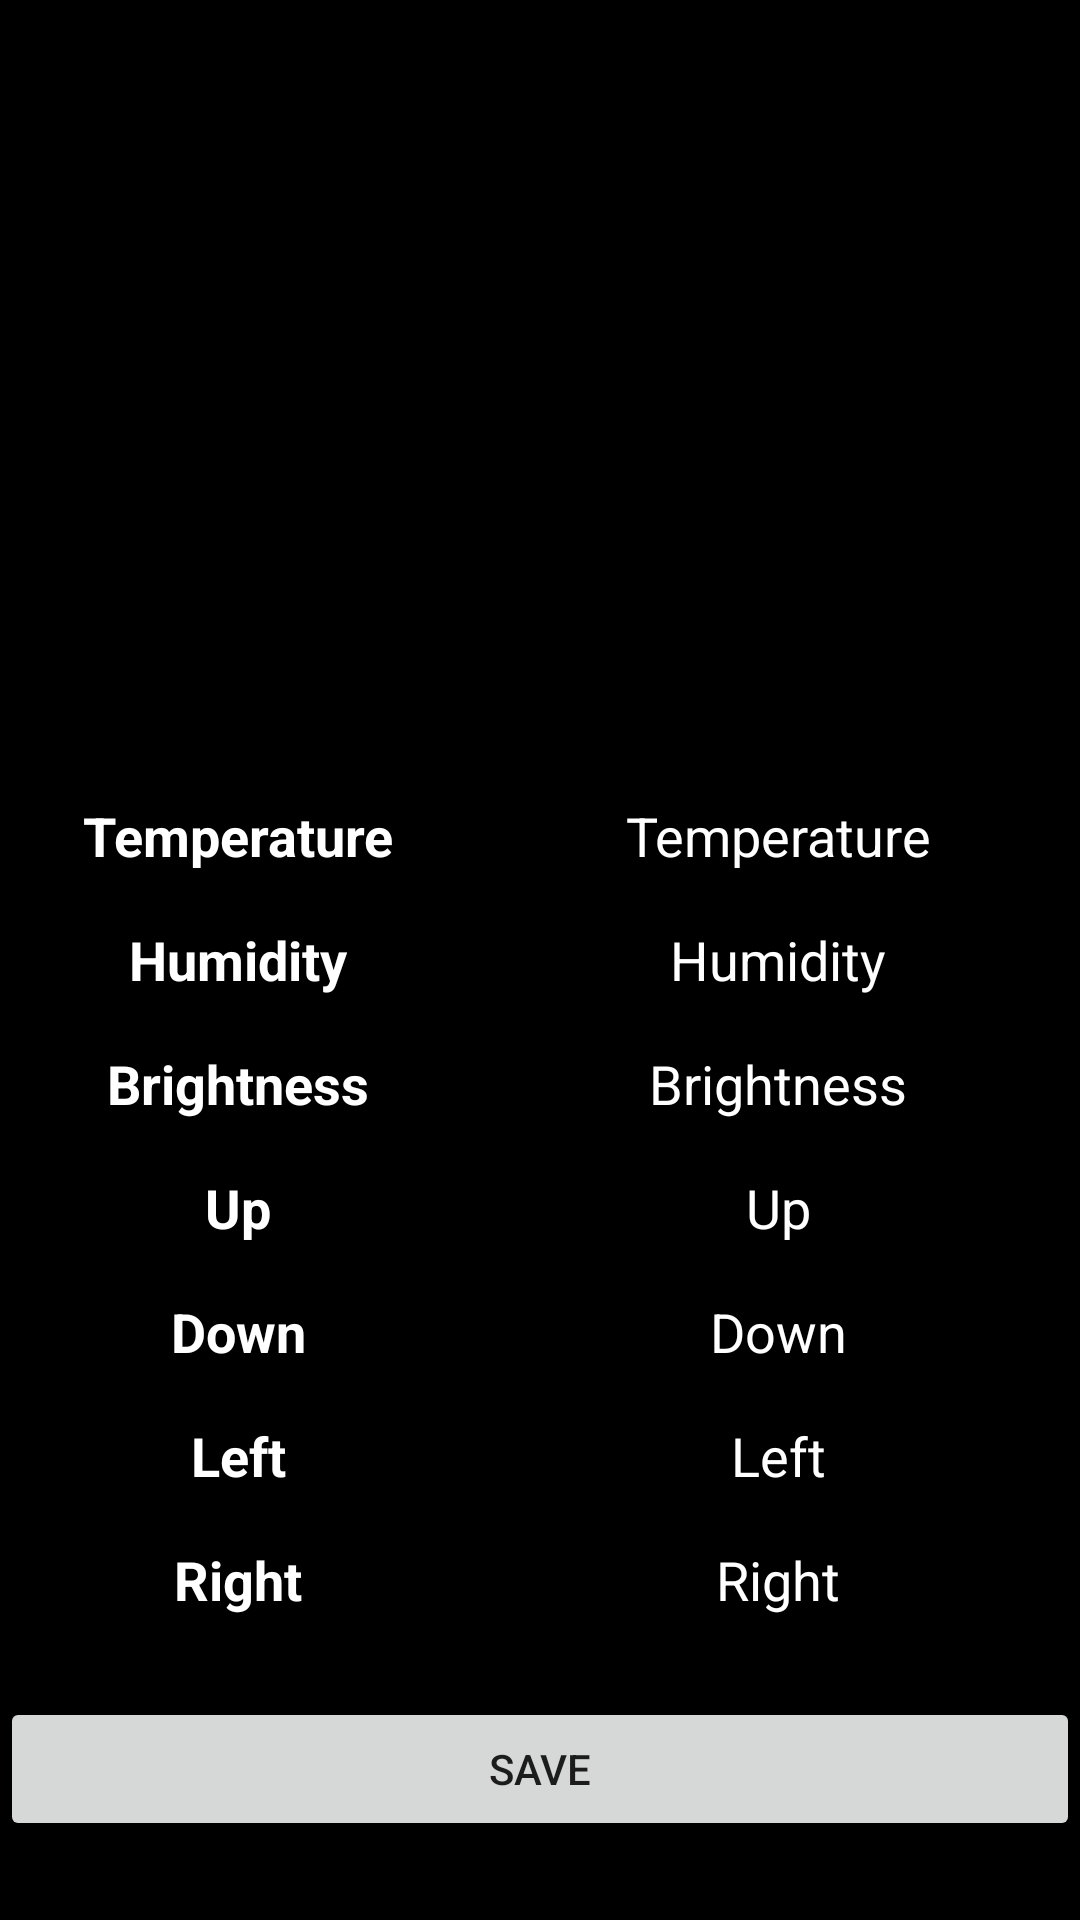

This screen was rendered from an Android layout file. Write that file and the resources it references.
<!-- AndroidManifest.xml: application theme AppTheme -->
<!-- res/layout/fragment_commands.xml -->
<LinearLayout xmlns:android="http://schemas.android.com/apk/res/android"
    xmlns:app="http://schemas.android.com/apk/res-auto"
    xmlns:tools="http://schemas.android.com/tools"
    android:layout_width="match_parent"
    android:orientation="vertical"
    android:layout_height="match_parent"
    tools:context="arduino.controller.CommandsFragment"
    android:weightSum="1"
    android:background="@android:color/background_dark">

    <Space
        android:layout_width="match_parent"
        android:layout_height="20sp" />


    <ImageView
        android:layout_width="match_parent"
        android:layout_height="80dp"
        app:srcCompat="@drawable/android_logo"
        android:id="@+id/imageView4"
        android:layout_weight="0.84" />

    <Space
        android:layout_width="match_parent"
        android:layout_height="20sp" />

    <LinearLayout
        android:orientation="horizontal"
        android:layout_width="match_parent"
        android:layout_height="wrap_content">

        <TextView
            android:text="Temperature"
            android:layout_width="wrap_content"
            android:layout_height="wrap_content"
            android:id="@+id/tvTemp"
            android:layout_weight="1"
            android:textSize="18sp"
            android:textColor="@android:color/background_light"
            android:textStyle="normal|bold"
            android:textAlignment="center" />

        <EditText
            android:layout_width="201dp"
            android:layout_height="wrap_content"
            android:inputType="textPersonName"
            android:text="Temperature"
            android:ems="10"
            android:id="@+id/etTemp"
            android:textAlignment="center"
            android:textColor="@android:color/background_light" />
    </LinearLayout>


    <LinearLayout
        android:orientation="horizontal"
        android:layout_width="match_parent"
        android:layout_height="wrap_content">

        <TextView
            android:text="Humidity"
            android:layout_width="wrap_content"
            android:layout_height="wrap_content"
            android:id="@+id/tvHum"
            android:layout_weight="1"
            android:textSize="18sp"
            android:textColor="@android:color/background_light"
            android:textStyle="normal|bold"
            android:textAlignment="center" />

        <EditText
            android:layout_width="201dp"
            android:layout_height="wrap_content"
            android:inputType="textPersonName"
            android:text="Humidity"
            android:ems="10"
            android:id="@+id/etHum"
            android:textAlignment="center"
            android:textColor="@android:color/background_light" />
    </LinearLayout>

    <LinearLayout
        android:orientation="horizontal"
        android:layout_width="match_parent"
        android:layout_height="wrap_content">

        <TextView
            android:text="Brightness"
            android:layout_width="wrap_content"
            android:layout_height="wrap_content"
            android:id="@+id/tvBrigh"
            android:layout_weight="1"
            android:textSize="18sp"
            android:textColor="@android:color/background_light"
            android:textStyle="normal|bold"
            android:textAlignment="center" />

        <EditText
            android:layout_width="201dp"
            android:layout_height="wrap_content"
            android:inputType="text|textPersonName"
            android:text="Brightness"
            android:ems="10"
            android:id="@+id/etBright"
            android:textAlignment="center"
            android:textColor="@android:color/background_light" />
    </LinearLayout>


    <LinearLayout
        android:orientation="horizontal"
        android:layout_width="match_parent"
        android:layout_height="wrap_content">

        <TextView
            android:text="Up"
            android:layout_width="wrap_content"
            android:layout_height="wrap_content"
            android:id="@+id/tvUp"
            android:layout_weight="1"
            android:textSize="18sp"
            android:textColor="@android:color/background_light"
            android:textStyle="normal|bold"
            android:textAlignment="center" />

        <EditText
            android:layout_width="201dp"
            android:layout_height="wrap_content"
            android:inputType="textCapSentences|textPersonName"
            android:text="Up"
            android:ems="10"
            android:id="@+id/etUp"
            android:textAlignment="center"
            android:textColor="@android:color/background_light" />
    </LinearLayout>

    <LinearLayout
        android:orientation="horizontal"
        android:layout_width="match_parent"
        android:layout_height="wrap_content">

        <TextView
            android:text="Down"
            android:layout_width="wrap_content"
            android:layout_height="wrap_content"
            android:id="@+id/tvDown"
            android:layout_weight="1"
            android:textSize="18sp"
            android:textColor="@android:color/background_light"
            android:textStyle="normal|bold"
            android:textAlignment="center" />

        <EditText
            android:layout_width="201dp"
            android:layout_height="wrap_content"
            android:inputType="textPersonName"
            android:text="Down"
            android:ems="10"
            android:id="@+id/etDown"
            android:textAlignment="center"
            android:textColor="@android:color/background_light" />
    </LinearLayout>

    <LinearLayout
        android:orientation="horizontal"
        android:layout_width="match_parent"
        android:layout_height="wrap_content">

        <TextView
            android:text="Left"
            android:layout_width="wrap_content"
            android:layout_height="wrap_content"
            android:id="@+id/tvLeft"
            android:layout_weight="1"
            android:textSize="18sp"
            android:textColor="@android:color/background_light"
            android:textStyle="normal|bold"
            android:textAlignment="center" />

        <EditText
            android:layout_width="201dp"
            android:layout_height="wrap_content"
            android:inputType="textPersonName"
            android:text="Left"
            android:ems="10"
            android:id="@+id/etLeft"
            android:textAlignment="center"
            android:textColor="@android:color/background_light" />
    </LinearLayout>

    <LinearLayout
        android:orientation="horizontal"
        android:layout_width="match_parent"
        android:layout_height="wrap_content">

        <TextView
            android:text="Right"
            android:layout_width="wrap_content"
            android:layout_height="wrap_content"
            android:id="@+id/tvRight"
            android:layout_weight="1"
            android:textSize="18sp"
            android:textColor="@android:color/background_light"
            android:textStyle="normal|bold"
            android:textAlignment="center" />

        <EditText
            android:layout_width="201dp"
            android:layout_height="wrap_content"
            android:inputType="textPersonName"
            android:text="Right"
            android:ems="10"
            android:id="@+id/etRight"
            android:textAlignment="center"
            android:textSize="18sp"
            android:singleLine="false"
            android:textColor="@android:color/background_light" />
    </LinearLayout>

    <Space
        android:layout_width="match_parent"
        android:layout_height="20sp" />

    <Button
        android:text="Save"
        android:layout_width="match_parent"
        android:layout_height="wrap_content"
        android:id="@+id/saveBtn" />


</LinearLayout>
<!-- resources referenced by this layout -->
<resources>
  <style name="AppTheme" parent="Theme.AppCompat.Light.DarkActionBar">
          <item name="android:logo">@drawable/android_logo</item>
          <item name="displayOptions">useLogo|showHome</item>
      </style>
</resources>
